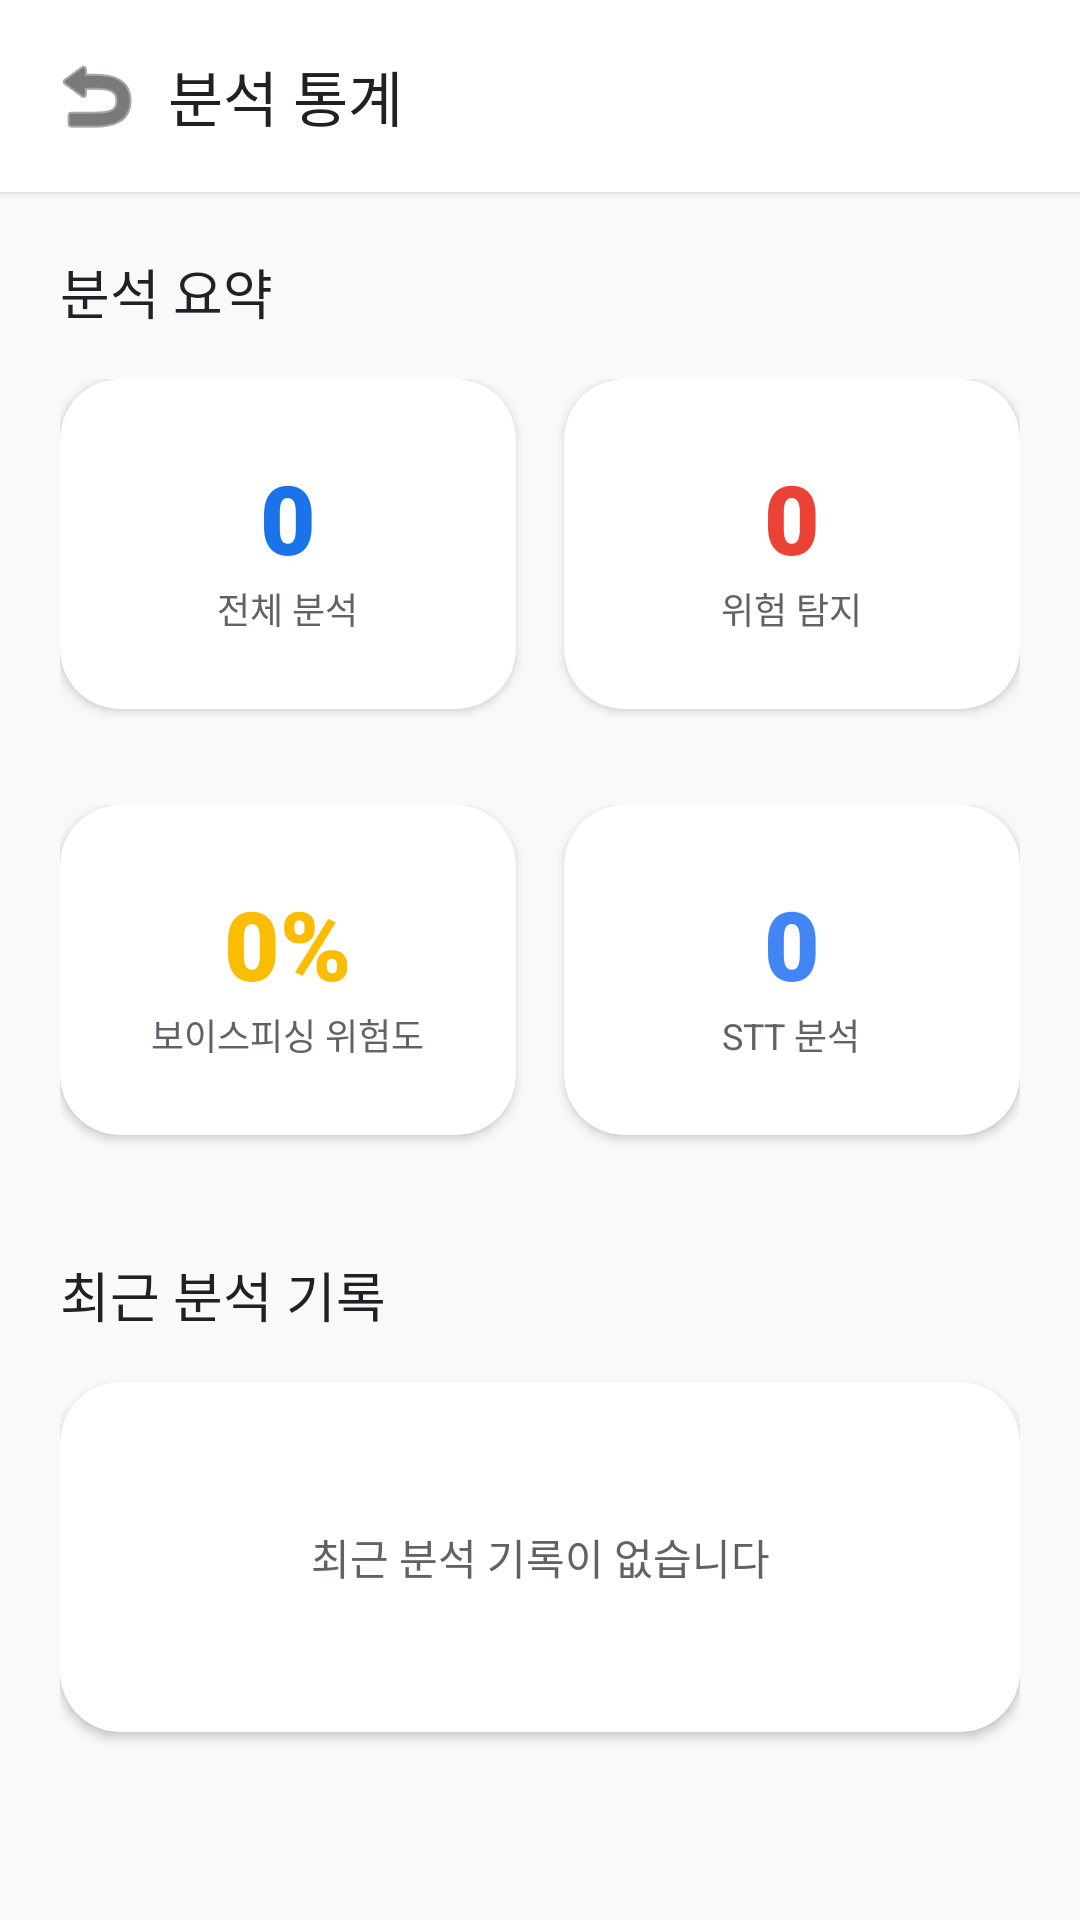

Layout XML and referenced resources for this Android screen:
<!-- AndroidManifest.xml: application theme Theme.VoiceGuard -->
<!-- res/layout/activity_statistics.xml -->
<?xml version="1.0" encoding="utf-8"?>
<LinearLayout xmlns:android="http://schemas.android.com/apk/res/android"
    xmlns:app="http://schemas.android.com/apk/res-auto"
    android:layout_width="match_parent"
    android:layout_height="match_parent"
    android:orientation="vertical"
    android:background="@color/background">

    
    <LinearLayout
        android:layout_width="match_parent"
        android:layout_height="64dp"
        android:background="@color/surface"
        android:gravity="center_vertical"
        android:orientation="horizontal"
        android:paddingStart="8dp"
        android:paddingEnd="16dp"
        android:elevation="2dp">
        <ImageButton
            android:id="@+id/btnBack"
            android:layout_width="48dp"
            android:layout_height="48dp"
            android:background="?attr/selectableItemBackgroundBorderless"
            android:src="@android:drawable/ic_menu_revert"
            android:contentDescription="@string/common_go"
            app:tint="@color/text_primary"/>
        <TextView
            android:layout_width="wrap_content"
            android:layout_height="wrap_content"
            android:text="@string/menu_stats_title"
            android:textColor="@color/text_primary"
            android:textSize="20sp"
            android:fontFamily="sans-serif-medium"/>
    </LinearLayout>

    <ScrollView
        android:layout_width="match_parent"
        android:layout_height="match_parent"
        android:clipToPadding="false"
        android:padding="20dp">

        <LinearLayout
            android:layout_width="match_parent"
            android:layout_height="wrap_content"
            android:orientation="vertical">

            
            <TextView
                android:layout_width="wrap_content"
                android:layout_height="wrap_content"
                android:text="@string/stats_summary_title"
                android:textSize="18sp"
                android:fontFamily="sans-serif-medium"
                android:textColor="@color/text_primary"
                android:layout_marginBottom="16dp"/>

            <LinearLayout
                android:layout_width="match_parent"
                android:layout_height="wrap_content"
                android:orientation="horizontal"
                android:layout_marginBottom="16dp">

                <com.google.android.material.card.MaterialCardView
                    style="@style/AppCard"
                    android:layout_width="0dp"
                    android:layout_height="110dp"
                    android:layout_weight="1"
                    android:layout_marginEnd="8dp">
                    <LinearLayout
                        android:layout_width="match_parent"
                        android:layout_height="match_parent"
                        android:orientation="vertical"
                        android:gravity="center"
                        android:padding="12dp">
                        <TextView
                            android:id="@+id/tvTotalCount"
                            android:layout_width="wrap_content"
                            android:layout_height="wrap_content"
                            android:text="0"
                            android:textColor="@color/primary"
                            android:textSize="32sp"
                            android:fontFamily="sans-serif-black"/>
                        <TextView
                            android:layout_width="wrap_content"
                            android:layout_height="wrap_content"
                            android:text="@string/stats_total_label"
                            android:textColor="@color/text_secondary"
                            android:textSize="12sp"/>
                    </LinearLayout>
                </com.google.android.material.card.MaterialCardView>

                <com.google.android.material.card.MaterialCardView
                    style="@style/AppCard"
                    android:layout_width="0dp"
                    android:layout_height="110dp"
                    android:layout_weight="1"
                    android:layout_marginStart="8dp">
                    <LinearLayout
                        android:layout_width="match_parent"
                        android:layout_height="match_parent"
                        android:orientation="vertical"
                        android:gravity="center"
                        android:padding="12dp">
                        <TextView
                            android:id="@+id/tvDangerCount"
                            android:layout_width="wrap_content"
                            android:layout_height="wrap_content"
                            android:text="0"
                            android:textColor="@color/risk_danger"
                            android:textSize="32sp"
                            android:fontFamily="sans-serif-black"/>
                        <TextView
                            android:layout_width="wrap_content"
                            android:layout_height="wrap_content"
                            android:text="@string/stats_danger_label"
                            android:textColor="@color/text_secondary"
                            android:textSize="12sp"/>
                    </LinearLayout>
                </com.google.android.material.card.MaterialCardView>
            </LinearLayout>

            <LinearLayout
                android:layout_width="match_parent"
                android:layout_height="wrap_content"
                android:orientation="horizontal"
                android:layout_marginBottom="24dp">

                <com.google.android.material.card.MaterialCardView
                    style="@style/AppCard"
                    android:layout_width="0dp"
                    android:layout_height="110dp"
                    android:layout_weight="1"
                    android:layout_marginEnd="8dp">
                    <LinearLayout
                        android:layout_width="match_parent"
                        android:layout_height="match_parent"
                        android:orientation="vertical"
                        android:gravity="center"
                        android:padding="12dp">
                        <TextView
                            android:id="@+id/tvAvgRisk"
                            android:layout_width="wrap_content"
                            android:layout_height="wrap_content"
                            android:text="0%"
                            android:textColor="@color/risk_warning"
                            android:textSize="32sp"
                            android:fontFamily="sans-serif-black"/>
                        <TextView
                            android:layout_width="wrap_content"
                            android:layout_height="wrap_content"
                            android:text="@string/result_risk_label"
                            android:textColor="@color/text_secondary"
                            android:textSize="12sp"/>
                    </LinearLayout>
                </com.google.android.material.card.MaterialCardView>

                <com.google.android.material.card.MaterialCardView
                    style="@style/AppCard"
                    android:layout_width="0dp"
                    android:layout_height="110dp"
                    android:layout_weight="1"
                    android:layout_marginStart="8dp">
                    <LinearLayout
                        android:layout_width="match_parent"
                        android:layout_height="match_parent"
                        android:orientation="vertical"
                        android:gravity="center"
                        android:padding="12dp">
                        <TextView
                            android:id="@+id/tvSttCount"
                            android:layout_width="wrap_content"
                            android:layout_height="wrap_content"
                            android:text="0"
                            android:textColor="@color/accent"
                            android:textSize="32sp"
                            android:fontFamily="sans-serif-black"/>
                        <TextView
                            android:layout_width="wrap_content"
                            android:layout_height="wrap_content"
                            android:text="@string/stats_stt_label"
                            android:textColor="@color/text_secondary"
                            android:textSize="12sp"/>
                    </LinearLayout>
                </com.google.android.material.card.MaterialCardView>
            </LinearLayout>

            
            <TextView
                android:layout_width="wrap_content"
                android:layout_height="wrap_content"
                android:text="@string/result_history_title"
                android:textSize="18sp"
                android:fontFamily="sans-serif-medium"
                android:textColor="@color/text_primary"
                android:layout_marginBottom="16dp"/>

            <com.google.android.material.card.MaterialCardView
                style="@style/AppCard"
                android:layout_width="match_parent"
                android:layout_height="wrap_content"
                app:cardBackgroundColor="@color/surface">
                <LinearLayout
                    android:layout_width="match_parent"
                    android:layout_height="wrap_content"
                    android:orientation="vertical"
                    android:padding="8dp">

                    <ListView
                        android:id="@+id/lvRecentHistory"
                        android:layout_width="match_parent"
                        android:layout_height="300dp"
                        android:divider="@color/divider"
                        android:dividerHeight="1dp"
                        android:visibility="gone"/>

                    <TextView
                        android:id="@+id/tvEmptyHistory"
                        android:layout_width="match_parent"
                        android:layout_height="wrap_content"
                        android:text="@string/stats_empty_history"
                        android:textColor="@color/text_secondary"
                        android:textSize="14sp"
                        android:gravity="center"
                        android:paddingVertical="40dp"/>
                </LinearLayout>
            </com.google.android.material.card.MaterialCardView>

        </LinearLayout>
    </ScrollView>
</LinearLayout>
<!-- resources referenced by this layout -->
<resources>
  <color name="accent">#4285F4</color>
  <color name="background">#F8F9FA</color>
  <color name="divider">#DADCE0</color>
  <color name="primary">#1A73E8</color>
  <color name="risk_danger">#EA4335</color>
  <color name="risk_warning">#FBBC04</color>
  <color name="surface">#FFFFFF</color>
  <color name="text_primary">#202124</color>
  <color name="text_secondary">#5F6368</color>
  <string name="common_go">이동</string>
  <string name="menu_stats_title">분석 통계</string>
  <string name="result_history_title">최근 분석 기록</string>
  <string name="result_risk_label">보이스피싱 위험도</string>
  <string name="stats_danger_label">위험 탐지</string>
  <string name="stats_empty_history">최근 분석 기록이 없습니다</string>
  <string name="stats_stt_label">STT 분석</string>
  <string name="stats_summary_title">분석 요약</string>
  <string name="stats_total_label">전체 분석</string>
  <style name="AppCard" parent="Widget.MaterialComponents.CardView">
          <item name="cardCornerRadius">20dp</item>
          <item name="cardElevation">2dp</item>
          <item name="android:layout_marginBottom">16dp</item>
      </style>
  <style name="Theme.VoiceGuard" parent="Theme.MaterialComponents.Light.NoActionBar">
          <item name="colorPrimary">@color/primary</item>
          <item name="colorPrimaryDark">@color/primary_dark</item>
          <item name="colorAccent">@color/accent</item>
          <item name="android:windowBackground">@color/background</item>
      </style>
  <color name="primary_dark">#1557B0</color>
</resources>
